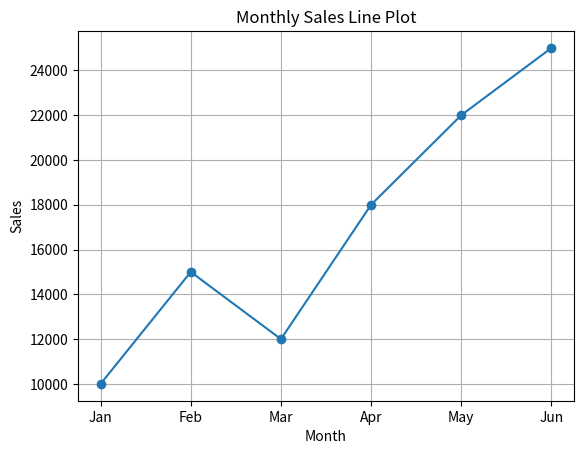

Here is the Python script that generated this plot:

import matplotlib.pyplot as plt

months = ['Jan', 'Feb', 'Mar', 'Apr', 'May', 'Jun']
sales = [10000, 15000, 12000, 18000, 22000, 25000]

plt.plot(months, sales, marker='o')
plt.title("Monthly Sales Line Plot")
plt.xlabel("Month")
plt.ylabel("Sales")
plt.grid(True)
plt.show()
